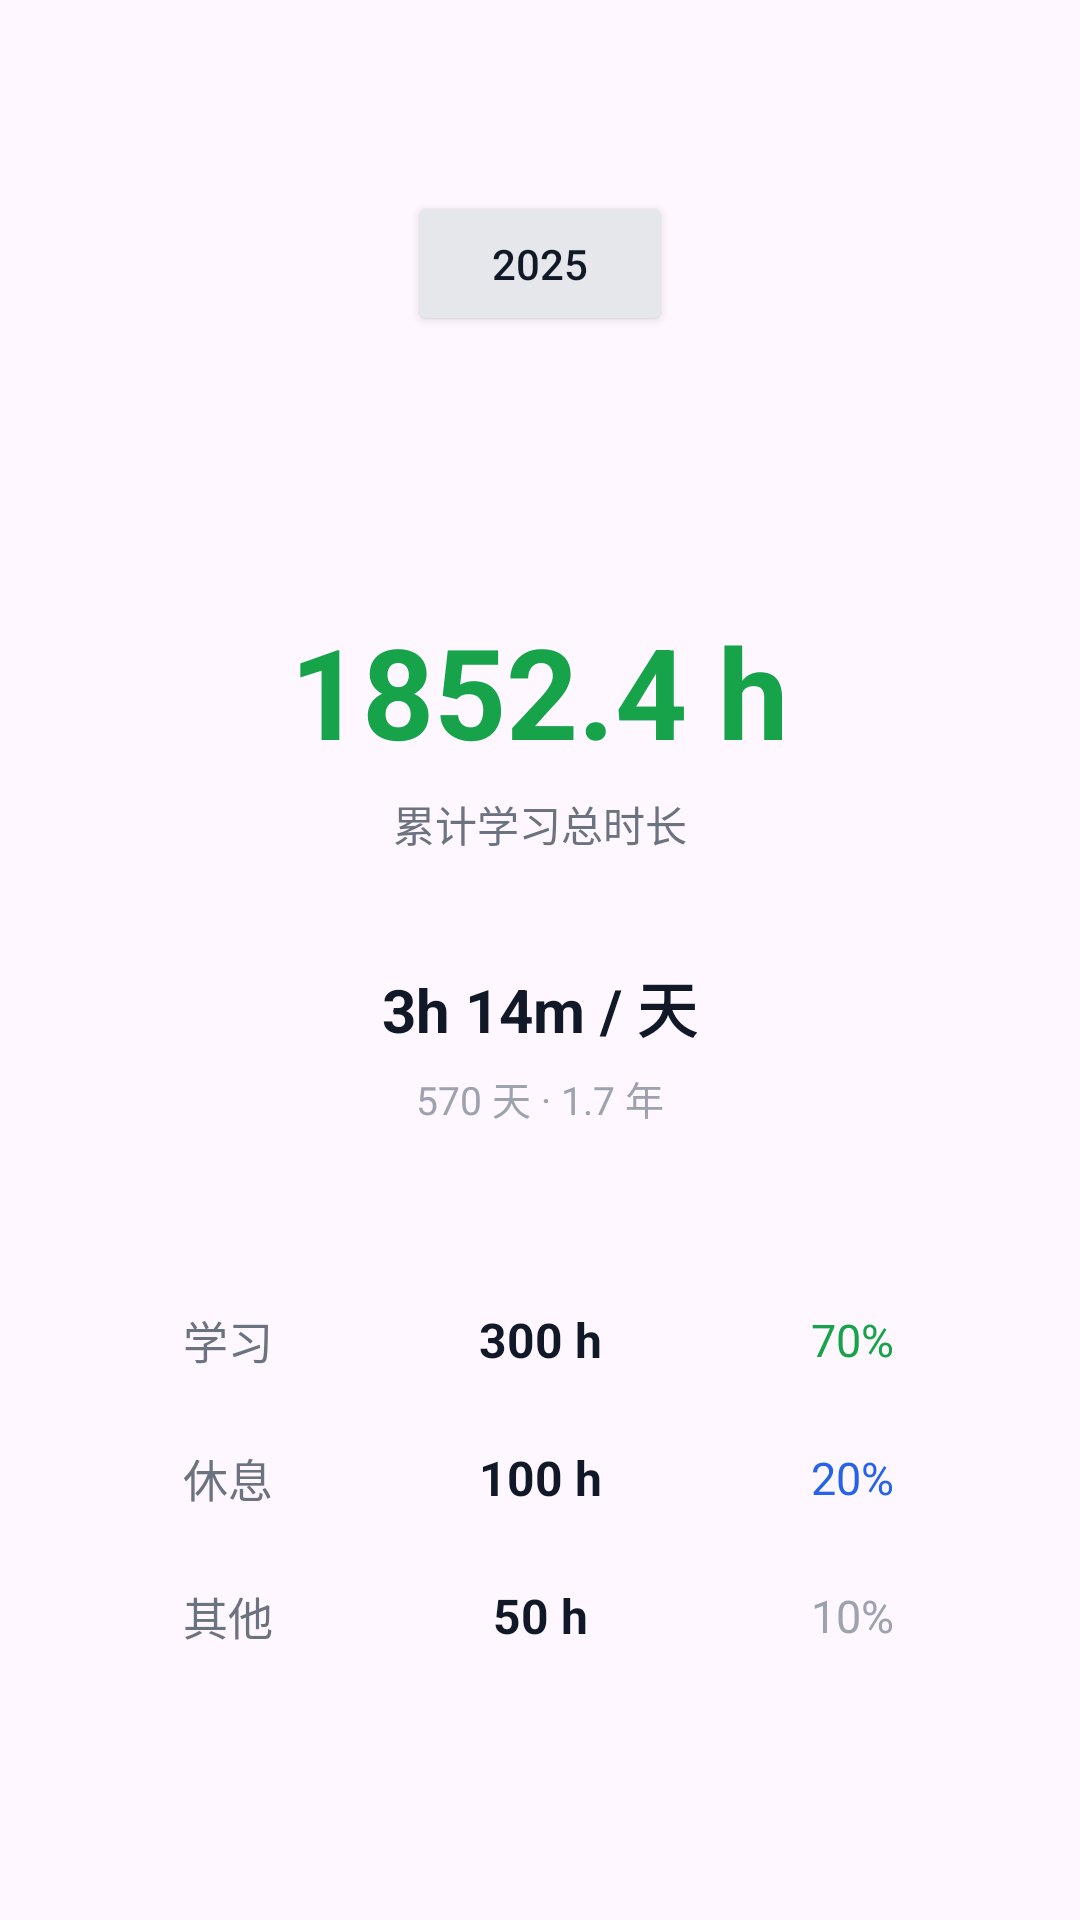

This screen was rendered from an Android layout file. Write that file and the resources it references.
<!-- AndroidManifest.xml: application theme Theme.MyApplication -->
<!-- res/layout/activity_bar_chart.xml -->
<?xml version="1.0" encoding="utf-8"?>
<ScrollView xmlns:android="http://schemas.android.com/apk/res/android"
    android:layout_width="match_parent"
    android:layout_height="match_parent"
    android:fillViewport="true">

    <LinearLayout
        android:layout_width="match_parent"
        android:layout_height="match_parent"
        android:gravity="center"
        android:orientation="vertical"
        android:padding="24dp">



    <Button
        android:id="@+id/btnSelectYear"
        android:layout_width="wrap_content"
        android:layout_height="wrap_content"
        android:text="2025"
        android:textAllCaps="false"
        android:paddingHorizontal="24dp"
        android:paddingVertical="8dp"
        android:backgroundTint="#E5E7EB"
        android:textColor="#111827"
        android:translationY="40dp"
        android:layout_marginBottom="32dp"/>

    <LinearLayout
        android:layout_width="match_parent"
        android:layout_height="0dp"
        android:layout_weight="1"
        android:orientation="vertical"
        android:gravity="center"
        android:layout_marginTop="12dp">

        
        
        



        
        <View
            android:layout_width="match_parent"
            android:layout_height="32dp" />

        
        
        

        
        <TextView
            android:id="@+id/tvTotal"
            android:layout_width="wrap_content"
            android:layout_height="wrap_content"
            android:text="1852.4 h"
            android:textSize="42sp"
            android:textStyle="bold"
            android:textColor="#16A34A"
            android:textAlignment="center"
            android:gravity="center" />

        
        <TextView
            android:id="@+id/tvTotalLabel"
            android:layout_width="wrap_content"
            android:layout_height="wrap_content"
            android:text="累计学习总时长"
            android:textSize="14sp"
            android:textColor="#6B7280"
            android:layout_marginTop="6dp"
            android:textAlignment="center" />

        
        <View
            android:layout_width="match_parent"
            android:layout_height="36dp" />

        
        <TextView
            android:id="@+id/tvAvg"
            android:layout_width="wrap_content"
            android:layout_height="wrap_content"
            android:text="3h 14m / 天"
            android:textSize="20sp"
            android:textStyle="bold"
            android:textColor="#111827"
            android:textAlignment="center" />

        
        <TextView
            android:id="@+id/tvDuration"
            android:layout_width="wrap_content"
            android:layout_height="wrap_content"
            android:text="570 天 · 1.7 年"
            android:textSize="13sp"
            android:textColor="#9CA3AF"
            android:layout_marginTop="6dp"
            android:textAlignment="center" />

        
        
        

        
        <View
            android:layout_width="match_parent"
            android:layout_height="48dp" />

        
        <LinearLayout
            android:layout_width="match_parent"
            android:layout_height="wrap_content"
            android:orientation="horizontal"
            android:gravity="center"
            android:paddingVertical="12dp">

            <TextView
                android:id="@+id/tvStudyLabel"
                android:layout_width="0dp"
                android:layout_weight="1"
                android:layout_height="wrap_content"
                android:text="学习"
                android:textSize="15sp"
                android:textColor="#6B7280"
                android:gravity="center" />

            <TextView
                android:id="@+id/tvStudyHour"
                android:layout_width="0dp"
                android:layout_weight="1"
                android:layout_height="wrap_content"
                android:text="300 h"
                android:textSize="16sp"
                android:textStyle="bold"
                android:textColor="#111827"
                android:gravity="center" />

            <TextView
                android:id="@+id/tvStudyPercent"
                android:layout_width="0dp"
                android:layout_weight="1"
                android:layout_height="wrap_content"
                android:text="70%"
                android:textSize="15sp"
                android:textColor="#16A34A"
                android:gravity="center" />
        </LinearLayout>

        
        <LinearLayout
            android:layout_width="match_parent"
            android:layout_height="wrap_content"
            android:orientation="horizontal"
            android:gravity="center"
            android:paddingVertical="12dp">

            <TextView
                android:id="@+id/tvRestLabel"
                android:layout_width="0dp"
                android:layout_weight="1"
                android:layout_height="wrap_content"
                android:text="休息"
                android:textSize="15sp"
                android:textColor="#6B7280"
                android:gravity="center" />

            <TextView
                android:id="@+id/tvRestHour"
                android:layout_width="0dp"
                android:layout_weight="1"
                android:layout_height="wrap_content"
                android:text="100 h"
                android:textSize="16sp"
                android:textStyle="bold"
                android:textColor="#111827"
                android:gravity="center" />

            <TextView
                android:id="@+id/tvRestPercent"
                android:layout_width="0dp"
                android:layout_weight="1"
                android:layout_height="wrap_content"
                android:text="20%"
                android:textSize="15sp"
                android:textColor="#2563EB"
                android:gravity="center" />
        </LinearLayout>

        
        <LinearLayout
            android:layout_width="match_parent"
            android:layout_height="wrap_content"
            android:orientation="horizontal"
            android:gravity="center"
            android:paddingVertical="12dp">

            <TextView
                android:id="@+id/tvOtherLabel"
                android:layout_width="0dp"
                android:layout_weight="1"
                android:layout_height="wrap_content"
                android:text="其他"
                android:textSize="15sp"
                android:textColor="#6B7280"
                android:gravity="center" />

            <TextView
                android:id="@+id/tvOtherHour"
                android:layout_width="0dp"
                android:layout_weight="1"
                android:layout_height="wrap_content"
                android:text="50 h"
                android:textSize="16sp"
                android:textStyle="bold"
                android:textColor="#111827"
                android:gravity="center" />

            <TextView
                android:id="@+id/tvOtherPercent"
                android:layout_width="0dp"
                android:layout_weight="1"
                android:layout_height="wrap_content"
                android:text="10%"
                android:textSize="15sp"
                android:textColor="#9CA3AF"
                android:gravity="center" />
        </LinearLayout>
    </LinearLayout>

    </LinearLayout>

</ScrollView>
<!-- resources referenced by this layout -->
<resources>
  <style name="Theme.MyApplication" parent="Base.Theme.MyApplication" />
  <style name="Base.Theme.MyApplication" parent="Theme.Material3.DayNight.NoActionBar">
          
          
  
          <item name="materialButtonStyle">@style/CustomButtonStyle</item>
  
      </style>
  <style name="CustomButtonStyle" parent="Widget.MaterialComponents.Button">
          <item name="cornerRadius">8dp</item>
          <item name="backgroundTint">@color/my_button_bg</item>
          <item name="android:textColor">@color/my_button_text</item>
          <item name="strokeColor">@color/my_button_stroke</item>
          <item name="strokeWidth">2dp</item>
  
      </style>
  <color name="my_button_bg">#607D8B</color>
  <color name="my_button_text">#FFFFFF</color>
  <color name="my_button_stroke">#B0BEC5</color>
</resources>
